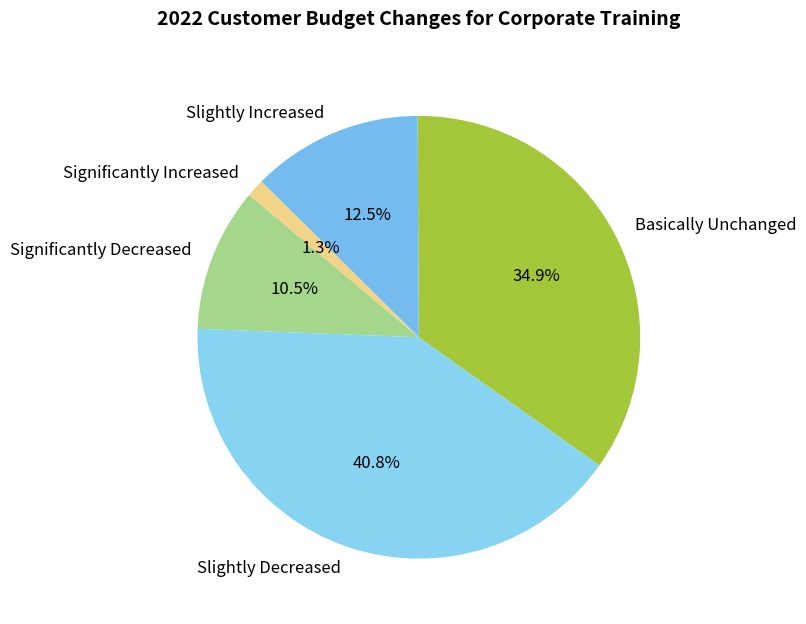

Here is the Python script that generated this plot:
import matplotlib.pyplot as plt

# Budget change categories
labels = ["Significantly Decreased", "Slightly Decreased", "Basically Unchanged", "Slightly Increased", "Significantly Increased"]
# Proportion of each category (%)
sizes = [10.5, 40.8, 34.9, 12.5, 1.3]
# Colors for each part of the pie chart
colors = ["#A4D68C", "#87D3F2", "#A4C639", "#74BCEF", "#F2D387"]

# Create a figure and a subplot
fig, ax = plt.subplots(figsize=(8, 8))

# Draw a pie chart
wedges, texts, autotexts = ax.pie(
    sizes, labels=labels, autopct='%1.1f%%', 
    startangle=140, colors=colors, 
    textprops={'color': 'black'}
)

# Beautify the annotation text (adjust the size, etc.)
for text in texts + autotexts:
    text.set_fontsize(12)

# Set the title
ax.set_title("2022 Customer Budget Changes for Corporate Training", fontsize=14, fontweight="bold", y=1.05)

plt.tight_layout()  # Automatically adjust the layout
plt.show()
